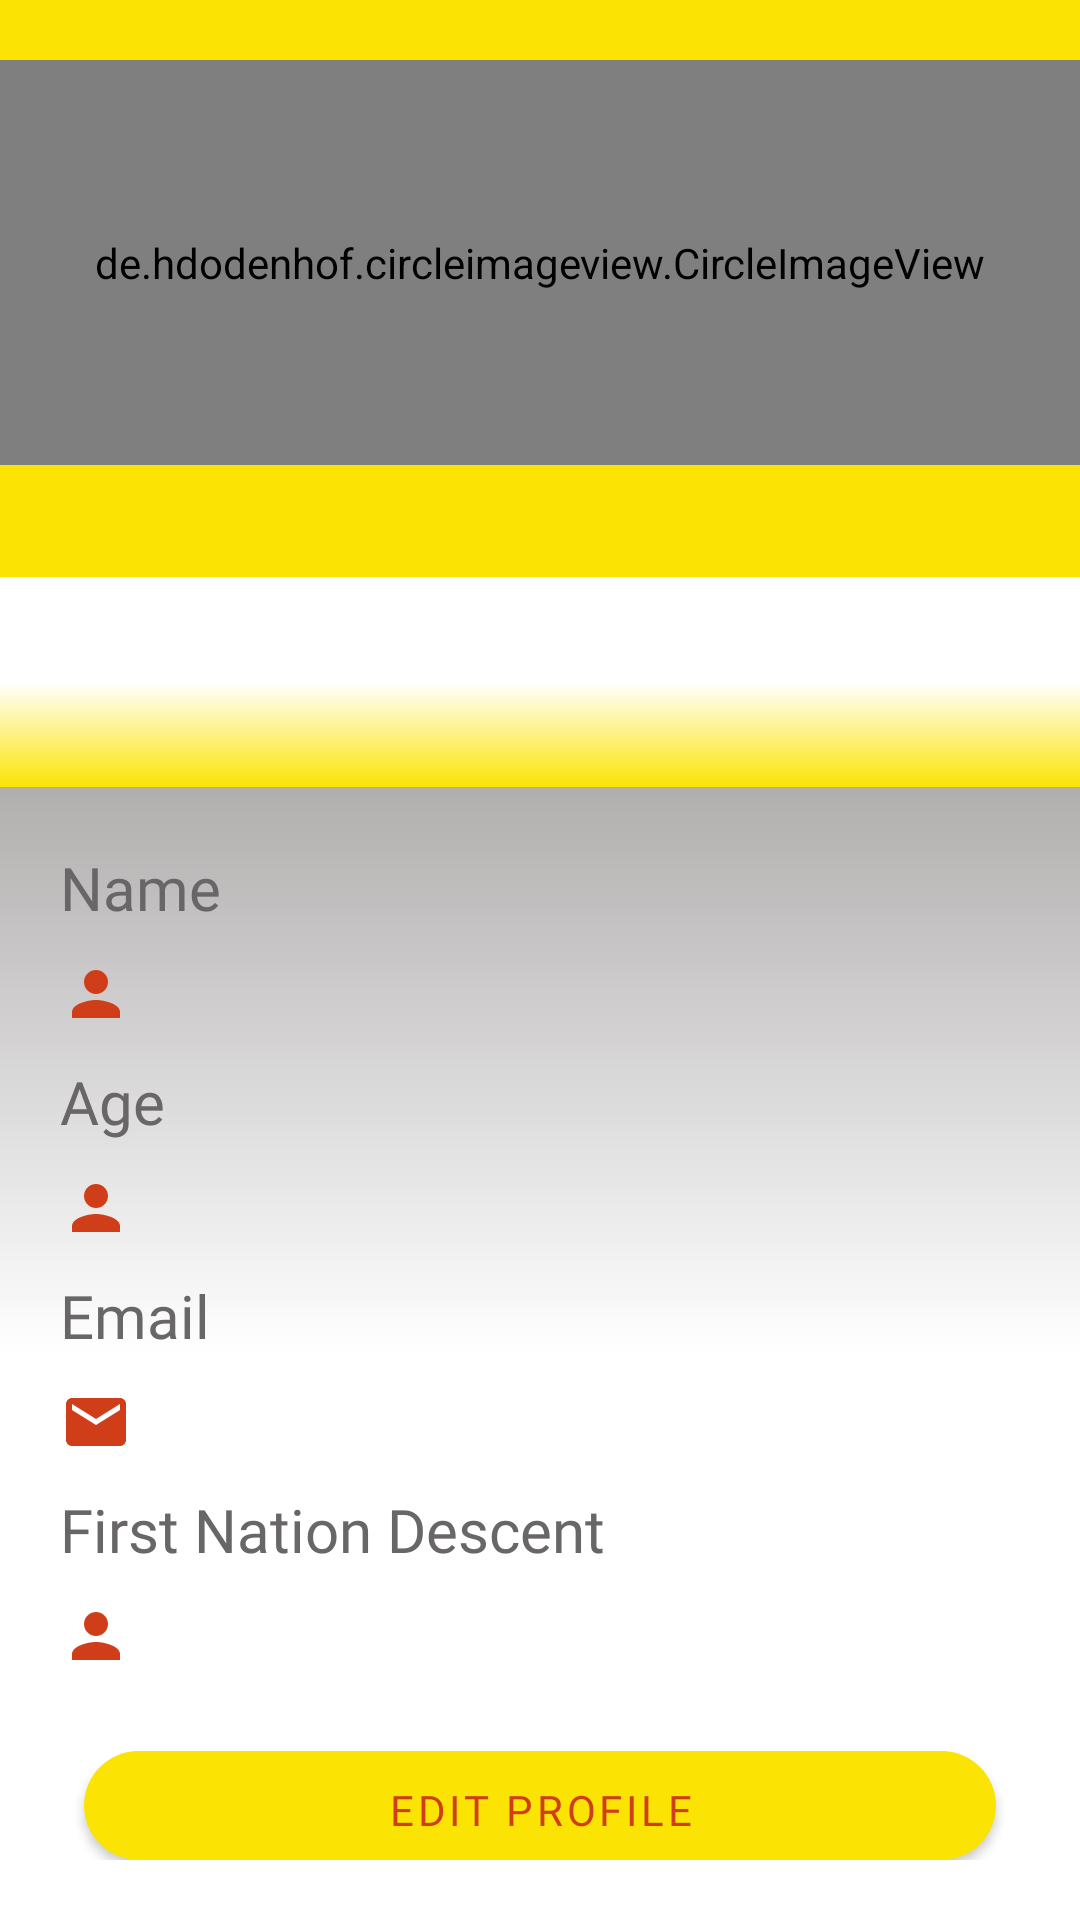

Layout XML and referenced resources for this Android screen:
<!-- AndroidManifest.xml: application theme Theme.FirstNationConnect -->
<!-- res/layout/activity_profile.xml -->
<?xml version="1.0" encoding="utf-8"?>
<LinearLayout xmlns:android="http://schemas.android.com/apk/res/android"
    xmlns:app="http://schemas.android.com/apk/res-auto"
    xmlns:tools="http://schemas.android.com/tools"
    android:layout_width="match_parent"
    android:layout_height="match_parent"
    tools:context=".ProfileActivity"
    android:orientation="vertical">



    <RelativeLayout
        android:layout_width="match_parent"
        android:layout_height="237dp"
        android:background="@color/colorPrimary">

        <ImageView
            android:id="@+id/ivProfileLogo"
            android:layout_width="70dp"
            android:layout_height="63dp"
            android:layout_alignParentTop="true"
            android:layout_alignParentLeft="true"
            android:layout_marginTop="50dp"
            android:layout_marginLeft="25dp"
            app:srcCompat="@drawable/fnclogo" />

        <de.hdodenhof.circleimageview.CircleImageView
            android:id="@+id/profileImage"
            android:layout_width="wrap_content"
            android:layout_height="135dp"
            android:layout_alignParentLeft="true"
            android:layout_alignParentTop="true"
            android:layout_alignParentRight="true"
            android:layout_marginLeft="0dp"
            android:layout_marginTop="20dp"
            android:layout_marginRight="0dp"
            android:layout_marginBottom="25dp"
            android:src="@drawable/default_profile"
            app:layout_constraintBottom_toBottomOf="@+id/ivProfileLogo"
            app:layout_constraintEnd_toEndOf="parent"
            app:layout_constraintStart_toStartOf="parent" />


        <TextView
            android:id="@+id/profileUsername"
            android:layout_width="match_parent"
            android:layout_height="wrap_content"
            android:layout_marginBottom="10dp"
            android:background="#00000000"
            android:drawablePadding="10dp"
            android:gravity="center"
            android:textStyle="bold"
            android:text=""
            android:fontFamily="@font/montserrat"
            android:layout_marginTop="155dp"
            android:layout_alignParentTop="true"
            app:layout_constraintTop_toBottomOf="@+id/profileImage"
            android:textColor="@color/black"
            android:textColorHint="#FFFFFF"
            android:textSize="20sp" />

    </RelativeLayout>

    <LinearLayout
        android:layout_width="match_parent"
        android:layout_height="70dp"
        android:layout_marginTop="-45dp"
        android:background="@drawable/colourgradientprofile"
        android:padding="20dp">


    </LinearLayout>

    <LinearLayout
        android:layout_width="match_parent"
        android:layout_height="match_parent"
        android:padding="20dp"
        android:orientation="vertical"
        android:background="@drawable/colourgradient">

        <TextView
            android:id="@+id/tvFirstNameEdit"
            android:layout_width="match_parent"
            android:layout_height="wrap_content"
            android:layout_marginBottom="10dp"
            android:background="#00000000"
            android:drawablePadding="10dp"
            android:fontFamily="@font/montserrat"
            android:text="Name"
            android:textColor="#686666"
            android:textColorHint="#FFFFFF"
            android:textSize="20sp" />

        <TextView
            android:id="@+id/profileFirstName"
            android:layout_width="match_parent"
            android:layout_height="wrap_content"
            android:layout_marginBottom="10dp"
            android:background="#00000000"
            android:fontFamily="@font/montserrat"
            android:drawableLeft="@drawable/ic_human"
            android:drawablePadding="10dp"
            android:textColor="#000000"
            android:textSize="18sp" />

        <ProgressBar
            android:id="@+id/progressBarEdit"
            style="?android:attr/progressBarStyle"
            android:layout_width="match_parent"
            android:layout_height="wrap_content"
            android:visibility="gone"/>

        <TextView
            android:id="@+id/tvAgeEdit"
            android:layout_width="match_parent"
            android:layout_height="wrap_content"
            android:layout_marginBottom="10dp"
            android:background="#00000000"
            android:drawablePadding="10dp"
            android:text="Age"
            android:fontFamily="@font/montserrat"
            android:textColor="#686666"
            android:textColorHint="#FFFFFF"
            android:textSize="20sp" />


        <TextView
            android:id="@+id/profileAge"
            android:layout_width="match_parent"
            android:layout_height="wrap_content"
            android:layout_marginBottom="10dp"
            android:background="#00000000"
            android:fontFamily="@font/montserrat"
            android:drawableLeft="@drawable/ic_human"
            android:drawablePadding="10dp"
            android:textColor="#000000"
            android:textSize="18sp" />

        <TextView
            android:id="@+id/tvEmailEdit"
            android:layout_width="match_parent"
            android:layout_height="wrap_content"
            android:layout_marginBottom="10dp"
            android:background="#00000000"
            android:drawablePadding="10dp"
            android:text="Email"
            android:fontFamily="@font/montserrat"
            android:textColor="#686666"
            android:textColorHint="#FFFFFF"
            android:textSize="20sp" />

        <TextView
            android:id="@+id/profileEmail"
            android:layout_width="match_parent"
            android:layout_height="wrap_content"
            android:layout_marginBottom="10dp"
            android:background="#00000000"
            android:fontFamily="@font/montserrat"
            android:drawableLeft="@drawable/ic_email"
            android:drawablePadding="10dp"
            android:textColor="#000000"
            android:textSize="18sp" />


        <TextView
            android:id="@+id/tvDescentEdit2"
            android:layout_width="match_parent"
            android:layout_height="wrap_content"
            android:layout_marginBottom="10dp"
            android:background="#00000000"
            android:drawablePadding="10dp"
            android:fontFamily="@font/montserrat"
            android:text="First Nation Descent"
            android:textColor="#686666"
            android:textColorHint="#FFFFFF"
            android:textSize="20sp" />

        <TextView
            android:id="@+id/profileDescent"
            android:layout_width="match_parent"
            android:layout_height="wrap_content"
            android:layout_marginBottom="10dp"
            android:background="#00000000"
            android:drawableLeft="@drawable/ic_human"
            android:drawablePadding="10dp"
            android:fontFamily="@font/montserrat"
            android:textColor="#000000"
            android:textSize="18sp" />

        <Button
            android:id="@+id/btEditProfile"
            android:layout_width="match_parent"
            android:layout_height="wrap_content"
            android:layout_marginStart="8dp"
            android:layout_marginLeft="8dp"
            android:layout_marginTop="16dp"
            android:layout_marginEnd="8dp"
            android:layout_marginRight="8dp"
            android:background="@drawable/round_bg"
            android:text="Edit Profile"
            android:fontFamily="@font/fredoka_one"
            android:textColor="@color/colorRed"
            app:backgroundTint="@color/colorPrimary"
            app:layout_constraintEnd_toEndOf="parent"
            app:layout_constraintHorizontal_bias="0.0"
            app:layout_constraintStart_toStartOf="parent"
            app:layout_constraintTop_toBottomOf="@+id/registerAge" />

    </LinearLayout>

</LinearLayout>
<!-- resources referenced by this layout -->
<resources>
  <color name="black">#FF000000</color>
  <color name="colorPrimary">#Fbe404</color>
  <color name="colorRed">#cf3e18</color>
  <!-- drawable colourgradient (drawable) -->
  <?xml version="1.0" encoding="utf-8"?>
  <shape xmlns:android="http://schemas.android.com/apk/res/android"
      android:shape="rectangle">
      <gradient
          android:startColor="#FFB1AEAE"
          android:centerColor="#FFFFFF"
          android:endColor="#FFFFFF"
  
          android:angle="-270" />
  </shape>
  <!-- drawable colourgradientprofile (drawable-v24) -->
  <?xml version="1.0" encoding="utf-8"?>
  <shape xmlns:android="http://schemas.android.com/apk/res/android"
      android:shape="rectangle">
      <gradient
          android:startColor="#FFFFFF"
          android:centerColor="#FFFFFF"
          android:endColor="@color/colorPrimary"
  
          android:angle="-270" />
  </shape>
  <!-- drawable ic_email (drawable) -->
  <vector android:height="24dp" android:tint="@color/colorRed"
      android:viewportHeight="24" android:viewportWidth="24"
      android:width="24dp" xmlns:android="http://schemas.android.com/apk/res/android">
      <path android:fillColor="@android:color/white" android:pathData="M20,4L4,4c-1.1,0 -1.99,0.9 -1.99,2L2,18c0,1.1 0.9,2 2,2h16c1.1,0 2,-0.9 2,-2L22,6c0,-1.1 -0.9,-2 -2,-2zM20,8l-8,5 -8,-5L4,6l8,5 8,-5v2z"/>
  </vector>
  <!-- drawable ic_human (drawable-v24) -->
  <vector android:height="24dp" android:tint="@color/colorRed"
      android:viewportHeight="24" android:viewportWidth="24"
      android:width="24dp" xmlns:android="http://schemas.android.com/apk/res/android">
      <path android:fillColor="@android:color/white" android:pathData="M12,12c2.21,0 4,-1.79 4,-4s-1.79,-4 -4,-4 -4,1.79 -4,4 1.79,4 4,4zM12,14c-2.67,0 -8,1.34 -8,4v2h16v-2c0,-2.66 -5.33,-4 -8,-4z"/>
  </vector>
  <!-- drawable round_bg (drawable) -->
  <?xml version="1.0" encoding="utf-8"?>
  <shape xmlns:android="http://schemas.android.com/apk/res/android">
      <solid android:color="@color/colorPrimary" />
      <corners android:radius="100dp"></corners>
  
  </shape>
  <style name="Theme.FirstNationConnect" parent="Theme.MaterialComponents.DayNight.DarkActionBar">
          
          <item name="colorPrimary">@color/purple_500</item>
          <item name="colorPrimaryVariant">@color/purple_700</item>
          <item name="colorOnPrimary">@color/white</item>
          
          <item name="colorSecondary">@color/teal_200</item>
          <item name="colorSecondaryVariant">@color/teal_700</item>
          <item name="colorOnSecondary">@color/black</item>
          
          <item name="android:statusBarColor" tools:targetApi="l">?attr/colorPrimaryVariant</item>
          
  
      </style>
  <color name="purple_500">#FF6200EE</color>
  <color name="purple_700">#FF3700B3</color>
  <color name="white">#FFFFFFFF</color>
  <color name="teal_200">#FF03DAC5</color>
  <color name="teal_700">#FF018786</color>
</resources>
